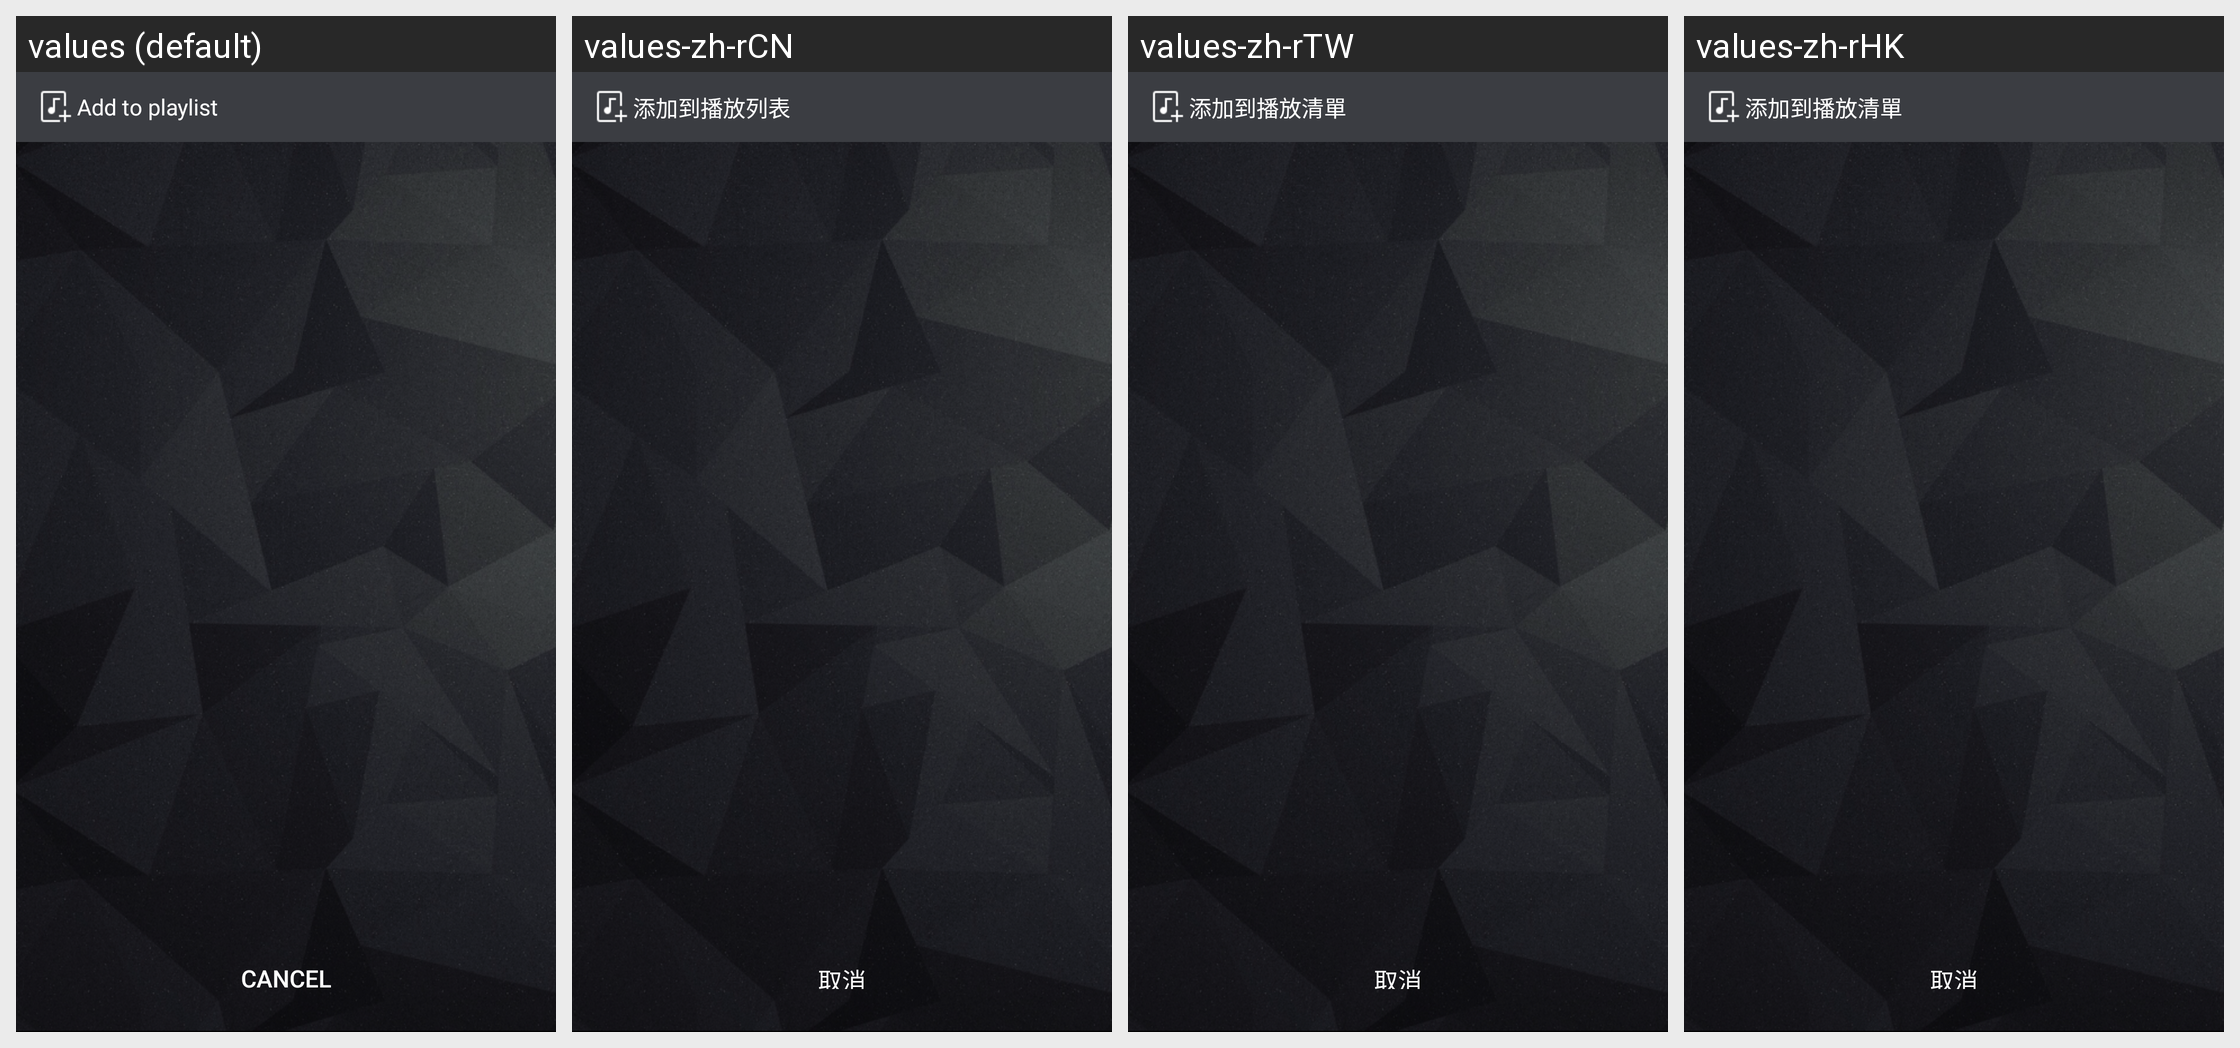

Here is an Android app screen in its default locale and in the app's own translations. Write out the translated-string differences for the strings that appear on this screen.
Android screen res/layout/addplaylist_activity3.xml rendered under 4 locales, left to right: values (default), values-zh-rCN, values-zh-rTW, values-zh-rHK. Device: Nexus 5 (rendered at 1080×1920; each locale shown at half size, 540×960, under a caption strip naming it); theme Theme.MaterialComponents.DayNight.NoActionBar.
Other locales in the repository, not shown: values-de-rDE, values-en-rUS, values-es-rES, values-fr-rFR, values-ja-rJP, values-ko-rKR, values-ru-rRU, values-th-rTH.
Strings drawn on this screen, with the default value and each locale's value (text and hints the layout hard-codes, and strings that could not be matched under every locale, appear in the picture but are not listed):

add_playlist
  values: Add to playlist
  values-zh-rCN: 添加到播放列表
  values-zh-rTW: 添加到播放清單
  values-zh-rHK: 添加到播放清單

cancle
  values: Cancel
  values-zh-rCN: 取消
  values-zh-rTW: 取消
  values-zh-rHK: 取消
